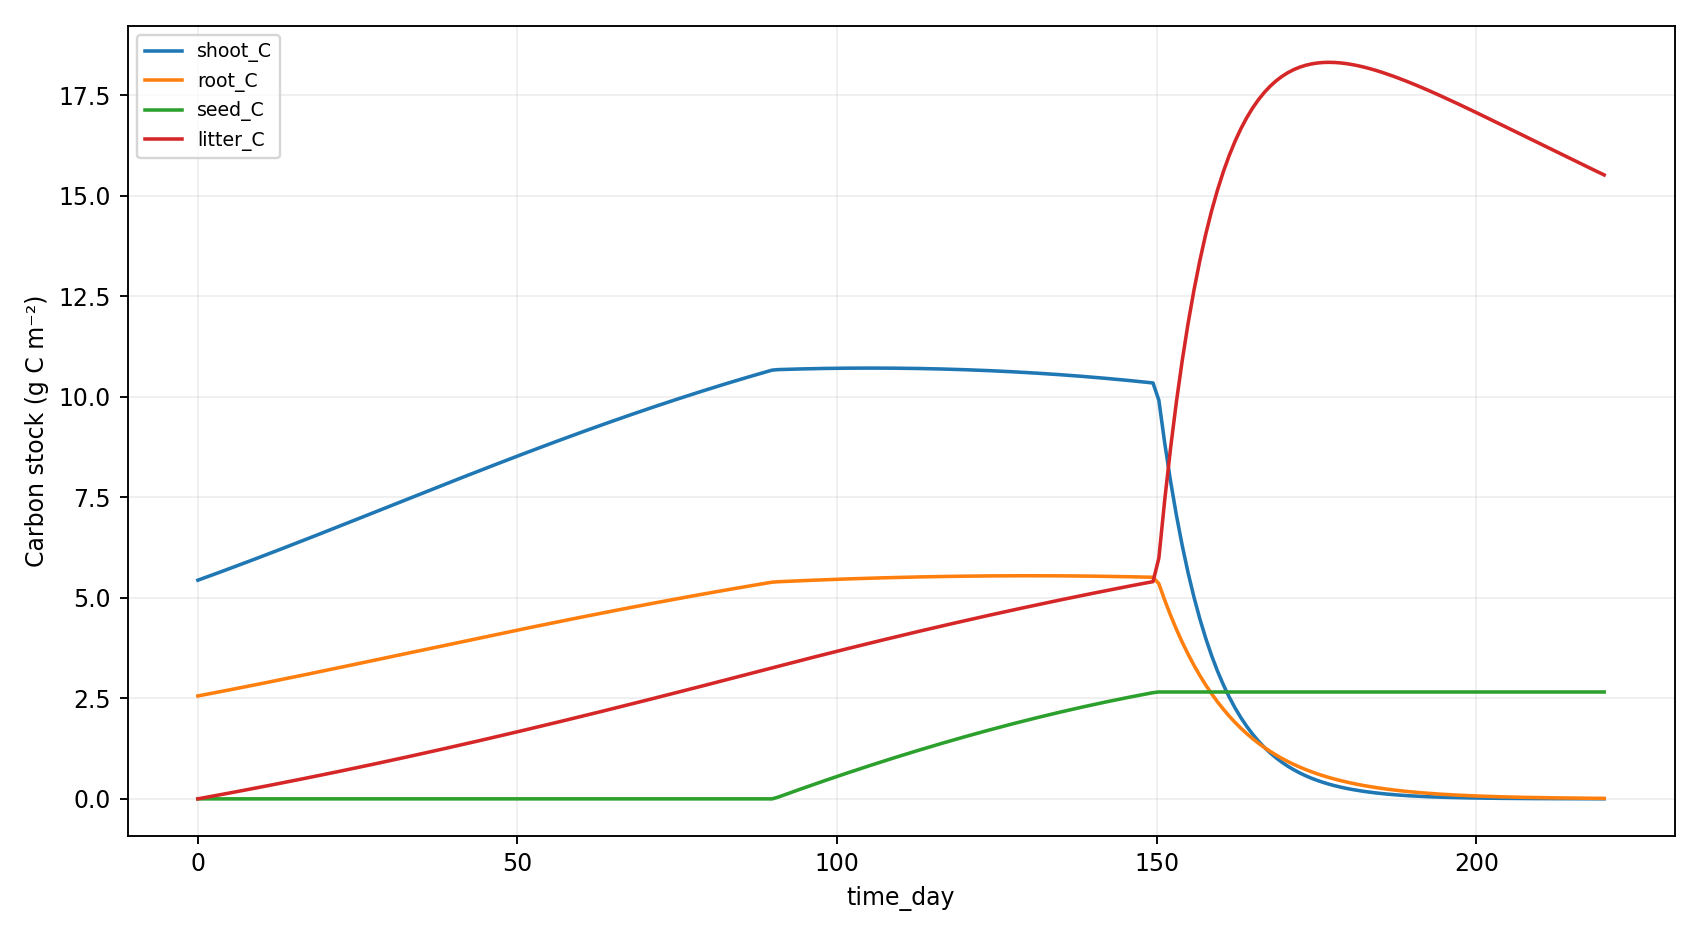

The file beside this chart, header and first rows:
time_day, shoot_C, root_C, seed_C, litter_C, soil_water_mm, mineral_N, cumulative_net_C_gain, cumulative_litter_CO2_C, cumulative_rain_mm, cumulative_irrigation_mm, cumulative_ET_mm, cumulative_drainage_mm, cumulative_N_input, cumulative_N_leaching, temperature_C, rain_rate_mm_day, light_umol_m2_s, net_gain_gC_m2_day, carbon_residual, water_residual, nitrogen_residual
0.0, 5.44, 2.56, 0.0, 0.0, 80.0, 4.0, 0.0, 0.0, 0.0, 0.0, 0.0, 0.0, 0.0, 0.0, 25.0, 0.0, 450.0, 0.0, 0.0, 0.0, 0.0
0.9167, 5.493, 2.588, 0.0, 0.02664, 79.5, 3.996, 0.1071, 4.8365319651899475e-05, 0.0, 0.0, 0.4962, 0.0, 0.001833, 0.0, 25.09, 0.0, 450.0, 0.1172, 4.0245584642661925e-16, -5.717648576819556e-15, -4.2392304944183223e-16
1.833, 5.546, 2.615, 0.0, 0.05342, 79.01, 3.993, 0.2149, 0.000219, 0.0, 0.0, 0.9932, 0.0, 0.003667, 0.0, 25.19, 0.0, 450.0, 0.118, 9.992007221626409e-16, -4.884981308350689e-15, -8.482797797526587e-16
2.75, 5.599, 2.643, 0.0, 0.08034, 78.51, 3.989, 0.3234, 0.0005126, 0.0, 0.0, 1.491, 0.0, 0.0055, 0.0, 25.28, 0.0, 450.0, 0.1188, 6.661338147750939e-16, -1.1324274851176597e-14, -3.8424124992886277e-16
3.667, 5.653, 2.672, 0.0, 0.1074, 78.01, 3.986, 0.4327, 0.0009298, 0.0, 0.0, 1.989, 0.0, 0.007333, 0.0, 25.38, 0.0, 450.0, 0.1196, 4.440892098500626e-16, -1.7763568394002505e-14, 8.066464163292153e-17
4.583, 5.707, 2.7, 0.0, 0.1346, 77.51, 3.982, 0.5427, 0.001471, 0.0, 0.0, 2.489, 0.0, 0.009167, 0.0, 25.47, 0.0, 450.0, 0.1204, 6.661338147750939e-16, -2.1760371282653068e-14, -1.2281842209915794e-15
5.5, 5.761, 2.728, 0.0, 0.162, 77.01, 3.978, 0.6534, 0.002138, 0.0, 0.0, 2.989, 0.0, 0.011, 0.0, 25.57, 0.0, 450.0, 0.1211, 2.220446049250313e-15, -1.7319479184152442e-14, -7.598088824778415e-16
6.417, 5.815, 2.757, 0.0, 0.1895, 76.51, 3.975, 0.7648, 0.00293, 0.0, 0.0, 3.489, 0.0, 0.01283, 0.0, 25.66, 0.0, 450.0, 0.1219, 2.4424906541753444e-15, -8.881784197001252e-15, -1.177877240188252e-15
7.333, 5.87, 2.786, 0.0, 0.2172, 76.01, 3.971, 0.8769, 0.003848, 0.0, 0.0, 3.991, 0.0, 0.01467, 0.0, 25.76, 0.0, 450.0, 0.1226, 4.773959005888173e-15, 6.661338147750939e-15, 1.7867651802561113e-16
8.25, 5.925, 2.815, 0.0, 0.245, 75.51, 3.967, 0.9896, 0.004893, 0.0, 0.0, 4.493, 0.0, 0.0165, 0.0, 25.85, 0.0, 450.0, 0.1233, 1.3322676295501878e-15, -3.552713678800501e-15, -2.463307335887066e-16
9.167, 5.98, 2.844, 0.0, 0.2729, 75, 3.963, 1.103, 0.006066, 0.0, 0.0, 4.996, 0.0, 0.01833, 0.0, 25.94, 0.0, 450.0, 0.1241, 6.217248937900877e-15, -1.7763568394002505e-14, 2.0816681711721685e-16
10.08, 6.036, 2.873, 0.0, 0.301, 74.5, 3.96, 1.217, 0.007368, 0.0, 0.0, 5.5, 0.0, 0.02017, 0.0, 26.04, 0.0, 450.0, 0.1248, 5.10702591327572e-15, -1.7763568394002505e-14, -2.255140518769849e-16
11.0, 6.092, 2.902, 0.0, 0.3293, 74, 3.956, 1.332, 0.008798, 0.0, 0.0, 6.004, 0.0, 0.022, 0.0, 26.13, 0.0, 450.0, 0.1254, 7.327471962526033e-15, -2.042810365310288e-14, 2.255140518769849e-16
11.92, 6.148, 2.931, 0.0, 0.3577, 73.49, 3.952, 1.447, 0.01036, 0.0, 0.0, 6.509, 0.0, 0.02383, 0.0, 26.22, 0.0, 450.0, 0.1261, 6.661338147750939e-15, -2.398081733190338e-14, 6.800116025829084e-16
12.83, 6.204, 2.961, 0.0, 0.3862, 72.99, 3.948, 1.563, 0.01205, 0.0, 0.0, 7.014, 0.0, 0.02567, 0.0, 26.31, 0.0, 450.0, 0.1268, 6.217248937900877e-15, -2.042810365310288e-14, 2.463307335887066e-16
13.75, 6.26, 2.991, 0.0, 0.4149, 72.48, 3.944, 1.679, 0.01387, 0.0, 0.0, 7.521, 0.0, 0.0275, 0.0, 26.41, 0.0, 450.0, 0.1274, 6.661338147750939e-15, -1.9539925233402755e-14, 6.973588373426765e-16
14.67, 6.317, 3.02, 0.0, 0.4438, 71.97, 3.94, 1.797, 0.01582, 0.0, 0.0, 8.028, 0.0, 0.02933, 0.0, 26.5, 0.0, 450.0, 0.128, 6.217248937900877e-15, -1.7763568394002505e-14, 2.636779683484747e-16
15.58, 6.373, 3.05, 0.0, 0.4728, 71.46, 3.936, 1.914, 0.01791, 0.0, 0.0, 8.535, 0.0, 0.03117, 0.0, 26.59, 0.0, 450.0, 0.1286, 7.327471962526033e-15, -8.881784197001252e-15, 7.181755190543981e-16
16.5, 6.43, 3.08, 0.0, 0.502, 70.96, 3.932, 2.032, 0.02013, 0.0, 0.0, 9.043, 0.0, 0.033, 0.0, 26.68, 0.0, 450.0, 0.1292, 9.325873406851315e-15, -1.4210854715202004e-14, 1.1796119636642288e-15
17.42, 6.487, 3.11, 0.0, 0.5313, 70.45, 3.928, 2.151, 0.02248, 0.0, 0.0, 9.552, 0.0, 0.03483, 0.0, 26.77, 0.0, 450.0, 0.1298, 5.773159728050814e-15, -1.7763568394002505e-14, 1.6514567491299204e-15
18.33, 6.544, 3.14, 0.0, 0.5607, 69.94, 3.924, 2.27, 0.02497, 0.0, 0.0, 10.06, 0.0, 0.03667, 0.0, 26.86, 0.0, 450.0, 0.1304, 6.217248937900877e-15, -1.2434497875801753e-14, 3.400058012914542e-16
19.25, 6.602, 3.17, 0.0, 0.5904, 69.43, 3.92, 2.39, 0.02759, 0.0, 0.0, 10.57, 0.0, 0.0385, 0.0, 26.95, 0.0, 450.0, 0.1309, 8.881784197001252e-15, -2.1316282072803006e-14, 8.049116928532385e-16
20.17, 6.659, 3.201, 0.0, 0.6201, 68.92, 3.916, 2.51, 0.03035, 0.0, 0.0, 11.08, 0.0, 0.04033, 0.0, 27.04, 0.0, 450.0, 0.1314, 7.105427357601002e-15, -1.9539925233402755e-14, 3.885780586188048e-16
21.08, 6.717, 3.231, 0.0, 0.6501, 68.41, 3.912, 2.631, 0.03324, 0.0, 0.0, 11.59, 0.0, 0.04217, 0.0, 27.13, 0.0, 450.0, 0.132, 9.325873406851315e-15, -2.1316282072803006e-14, -3.469446951953614e-17
22.0, 6.774, 3.262, 0.0, 0.6801, 67.89, 3.908, 2.752, 0.03628, 0.0, 0.0, 12.11, 0.0, 0.044, 0.0, 27.22, 0.0, 450.0, 0.1324, 7.105427357601002e-15, -2.1316282072803006e-14, -4.579669976578771e-16
22.92, 6.832, 3.292, 0.0, 0.7104, 67.38, 3.904, 2.874, 0.03945, 0.0, 0.0, 12.62, 0.0, 0.04583, 0.0, 27.31, 0.0, 450.0, 0.1329, 8.881784197001252e-15, -2.3092638912203256e-14, 9.020562075079397e-16
23.83, 6.89, 3.323, 0.0, 0.7407, 66.87, 3.9, 2.996, 0.04276, 0.0, 0.0, 13.13, 0.0, 0.04767, 0.0, 27.39, 0.0, 450.0, 0.1334, 7.105427357601002e-15, -1.5987211554602254e-14, 4.787836793695988e-16
24.75, 6.948, 3.353, 0.0, 0.7713, 66.36, 3.896, 3.118, 0.04621, 0.0, 0.0, 13.64, 0.0, 0.0495, 0.0, 27.48, 0.0, 450.0, 0.1338, 8.881784197001252e-15, -1.7763568394002505e-14, 9.43689570931383e-16
25.67, 7.006, 3.384, 0.0, 0.8019, 65.84, 3.892, 3.241, 0.0498, 0.0, 0.0, 14.16, 0.0, 0.05133, 0.0, 27.57, 0.0, 450.0, 0.1343, 9.325873406851315e-15, -1.7763568394002505e-14, 5.273559366969494e-16
26.58, 7.064, 3.415, 0.0, 0.8328, 65.33, 3.888, 3.365, 0.05353, 0.0, 0.0, 14.67, 0.0, 0.05317, 0.0, 27.65, 0.0, 450.0, 0.1347, 7.105427357601002e-15, -1.0658141036401503e-14, 1.0408340855860843e-16
27.5, 7.122, 3.445, 0.0, 0.8638, 64.81, 3.883, 3.488, 0.0574, 0.0, 0.0, 15.19, 0.0, 0.055, 0.0, 27.74, 0.0, 450.0, 0.135, 7.549516567451064e-15, -7.105427357601002e-15, 5.689893001203927e-16
28.42, 7.18, 3.476, 0.0, 0.8949, 64.3, 3.879, 3.612, 0.06141, 0.0, 0.0, 15.7, 0.0, 0.05683, 0.0, 27.82, 0.0, 450.0, 0.1354, 8.881784197001252e-15, -7.105427357601002e-15, 1.0408340855860843e-15
29.33, 7.238, 3.507, 0.0, 0.9262, 63.78, 3.875, 3.736, 0.06557, 0.0, 0.0, 16.22, 0.0, 0.05867, 0.0, 27.9, 0.0, 450.0, 0.1358, 8.881784197001252e-15, -1.4210854715202004e-14, 6.175615574477433e-16
30.25, 7.296, 3.538, 0.0, 0.9576, 63.27, 3.871, 3.861, 0.06987, 0.0, 0.0, 16.73, 0.0, 0.0605, 0.0, 27.99, 0.0, 450.0, 0.1361, 9.325873406851315e-15, -3.552713678800501e-15, 1.0824674490095276e-15
31.17, 7.354, 3.569, 0.0, 0.9892, 62.75, 3.867, 3.986, 0.07431, 0.0, 0.0, 17.25, 0.0, 0.06233, 0.0, 28.07, 0.0, 450.0, 0.1364, 9.769962616701378e-15, -7.105427357601002e-15, 6.661338147750939e-16
32.08, 7.412, 3.599, 0.0, 1.021, 62.24, 3.863, 4.111, 0.0789, 0.0, 0.0, 17.76, 0.0, 0.06417, 0.0, 28.15, 0.0, 450.0, 0.1367, 9.769962616701378e-15, 3.552713678800501e-15, 1.1379786002407855e-15
33.0, 7.47, 3.63, 0.0, 1.053, 61.72, 3.858, 4.237, 0.08363, 0.0, 0.0, 18.28, 0.0, 0.066, 0.0, 28.23, 0.0, 450.0, 0.137, 9.769962616701378e-15, 7.105427357601002e-15, 1.6237011735142914e-15
33.92, 7.528, 3.661, 0.0, 1.085, 61.2, 3.854, 4.362, 0.08852, 0.0, 0.0, 18.8, 0.0, 0.06783, 0.0, 28.31, 0.0, 450.0, 0.1373, 1.1546319456101628e-14, 1.0658141036401503e-14, 1.2351231148954867e-15
34.83, 7.586, 3.692, 0.0, 1.117, 60.69, 3.85, 4.488, 0.09354, 0.0, 0.0, 19.31, 0.0, 0.06967, 0.0, 28.39, 0.0, 450.0, 0.1376, 8.881784197001252e-15, 1.0658141036401503e-14, 8.465450562766819e-16
35.75, 7.644, 3.723, 0.0, 1.149, 60.17, 3.846, 4.615, 0.09872, 0.0, 0.0, 19.83, 0.0, 0.0715, 0.0, 28.46, 0.0, 450.0, 0.1378, 1.1546319456101628e-14, 1.7763568394002505e-14, 1.3322676295501878e-15
36.67, 7.701, 3.754, 0.0, 1.182, 59.65, 3.841, 4.741, 0.104, 0.0, 0.0, 20.35, 0.0, 0.07333, 0.0, 28.54, 0.0, 450.0, 0.138, 1.1546319456101628e-14, 1.0658141036401503e-14, 1.8318679906315083e-15
37.58, 7.759, 3.785, 0.0, 1.214, 59.13, 3.837, 4.868, 0.1095, 0.0, 0.0, 20.87, 0.0, 0.07517, 0.0, 28.62, 0.0, 450.0, 0.1382, 9.769962616701378e-15, 1.0658141036401503e-14, 1.4432899320127035e-15
38.5, 7.817, 3.815, 0.0, 1.247, 58.62, 3.833, 4.994, 0.1151, 0.0, 0.0, 21.38, 0.0, 0.077, 0.0, 28.69, 0.0, 450.0, 0.1384, 1.1546319456101628e-14, 0.0, 1.9290125052862095e-15
39.42, 7.874, 3.846, 0.0, 1.28, 58.1, 3.829, 5.121, 0.1209, 0.0, 0.0, 21.9, 0.0, 0.07883, 0.0, 28.77, 0.0, 450.0, 0.1386, 1.0658141036401503e-14, 0.0, 6.522560269672795e-16
40.33, 7.932, 3.877, 0.0, 1.313, 57.58, 3.825, 5.248, 0.1268, 0.0, 0.0, 22.42, 0.0, 0.08067, 0.0, 28.84, 0.0, 450.0, 0.1387, 1.1546319456101628e-14, 7.105427357601002e-15, 2.636779683484747e-16
41.25, 7.989, 3.908, 0.0, 1.346, 57.06, 3.82, 5.376, 0.1329, 0.0, 0.0, 22.94, 0.0, 0.0825, 0.0, 28.91, 0.0, 450.0, 0.1389, 1.3322676295501878e-14, 7.105427357601002e-15, 7.494005416219807e-16
42.17, 8.046, 3.938, 0.0, 1.379, 56.55, 3.816, 5.503, 0.1391, 0.0, 0.0, 23.45, 0.0, 0.08433, 0.0, 28.98, 0.0, 450.0, 0.139, 1.2434497875801753e-14, 3.552713678800501e-15, 3.608224830031759e-16
43.08, 8.103, 3.969, 0.0, 1.413, 56.03, 3.812, 5.63, 0.1455, 0.0, 0.0, 23.97, 0.0, 0.08617, 0.0, 29.05, 0.0, 450.0, 0.1391, 1.2434497875801753e-14, 7.105427357601002e-15, -2.7755575615628914e-17
44.0, 8.16, 3.999, 0.0, 1.446, 55.51, 3.808, 5.758, 0.152, 0.0, 0.0, 24.49, 0.0, 0.088, 0.0, 29.12, 0.0, 450.0, 0.1392, 9.769962616701378e-15, 1.0658141036401503e-14, 4.579669976578771e-16
44.92, 8.217, 4.03, 0.0, 1.48, 54.99, 3.803, 5.885, 0.1587, 0.0, 0.0, 25.01, 0.0, 0.08983, 0.0, 29.19, 0.0, 450.0, 0.1393, 1.2434497875801753e-14, 7.105427357601002e-15, 6.938893903907228e-17
45.83, 8.273, 4.06, 0.0, 1.514, 54.47, 3.799, 6.013, 0.1656, 0.0, 0.0, 25.53, 0.0, 0.09167, 0.0, 29.26, 0.0, 450.0, 0.1393, 1.4210854715202004e-14, 7.105427357601002e-15, -1.2073675392798577e-15
46.75, 8.33, 4.091, 0.0, 1.548, 53.96, 3.795, 6.141, 0.1726, 0.0, 0.0, 26.04, 0.0, 0.0935, 0.0, 29.32, 0.0, 450.0, 0.1394, 1.0658141036401503e-14, 1.0658141036401503e-14, -7.216449660063518e-16
47.67, 8.386, 4.121, 0.0, 1.582, 53.44, 3.791, 6.269, 0.1797, 0.0, 0.0, 26.56, 0.0, 0.09533, 0.0, 29.39, 0.0, 450.0, 0.1394, 9.769962616701378e-15, 1.0658141036401503e-14, -1.9984014443252818e-15
48.58, 8.442, 4.151, 0.0, 1.616, 52.92, 3.787, 6.396, 0.187, 0.0, 0.0, 27.08, 0.0, 0.09717, 0.0, 29.45, 0.0, 450.0, 0.1394, 1.1546319456101628e-14, 1.4210854715202004e-14, -2.3869795029440866e-15
49.5, 8.498, 4.182, 0.0, 1.65, 52.41, 3.783, 6.524, 0.1945, 0.0, 0.0, 27.59, 0.0, 0.099, 0.0, 29.52, 0.0, 450.0, 0.1394, 7.105427357601002e-15, 1.4210854715202004e-14, -2.789435349370706e-15
50.42, 8.553, 4.212, 0.0, 1.685, 51.89, 3.778, 6.652, 0.2021, 0.0, 0.0, 28.11, 0.0, 0.1008, 0.0, 29.58, 0.0, 450.0, 0.1394, 3.552713678800501e-15, 1.7763568394002505e-14, -4.066191827689636e-15
51.33, 8.609, 4.242, 0.0, 1.719, 51.37, 3.774, 6.78, 0.2099, 0.0, 0.0, 28.63, 0.0, 0.1027, 0.0, 29.64, 0.0, 450.0, 0.1394, 1.7763568394002505e-15, 2.1316282072803006e-14, -4.454769886308441e-15
52.25, 8.664, 4.272, 0.0, 1.754, 50.86, 3.77, 6.908, 0.2178, 0.0, 0.0, 29.14, 0.0, 0.1045, 0.0, 29.7, 0.0, 450.0, 0.1394, 1.7763568394002505e-15, 1.7763568394002505e-14, -4.85722573273506e-15
53.17, 8.719, 4.302, 0.0, 1.789, 50.34, 3.766, 7.035, 0.2259, 0.0, 0.0, 29.66, 0.0, 0.1063, 0.0, 29.76, 0.0, 450.0, 0.1393, 2.6645352591003757e-15, 1.7763568394002505e-14, -4.3576253716537394e-15
54.08, 8.774, 4.331, 0.0, 1.824, 49.83, 3.762, 7.163, 0.2342, 0.0, 0.0, 30.17, 0.0, 0.1082, 0.0, 29.81, 0.0, 450.0, 0.1393, 2.6645352591003757e-15, 2.842170943040401e-14, -3.858025010572419e-15
... 181 more rows
